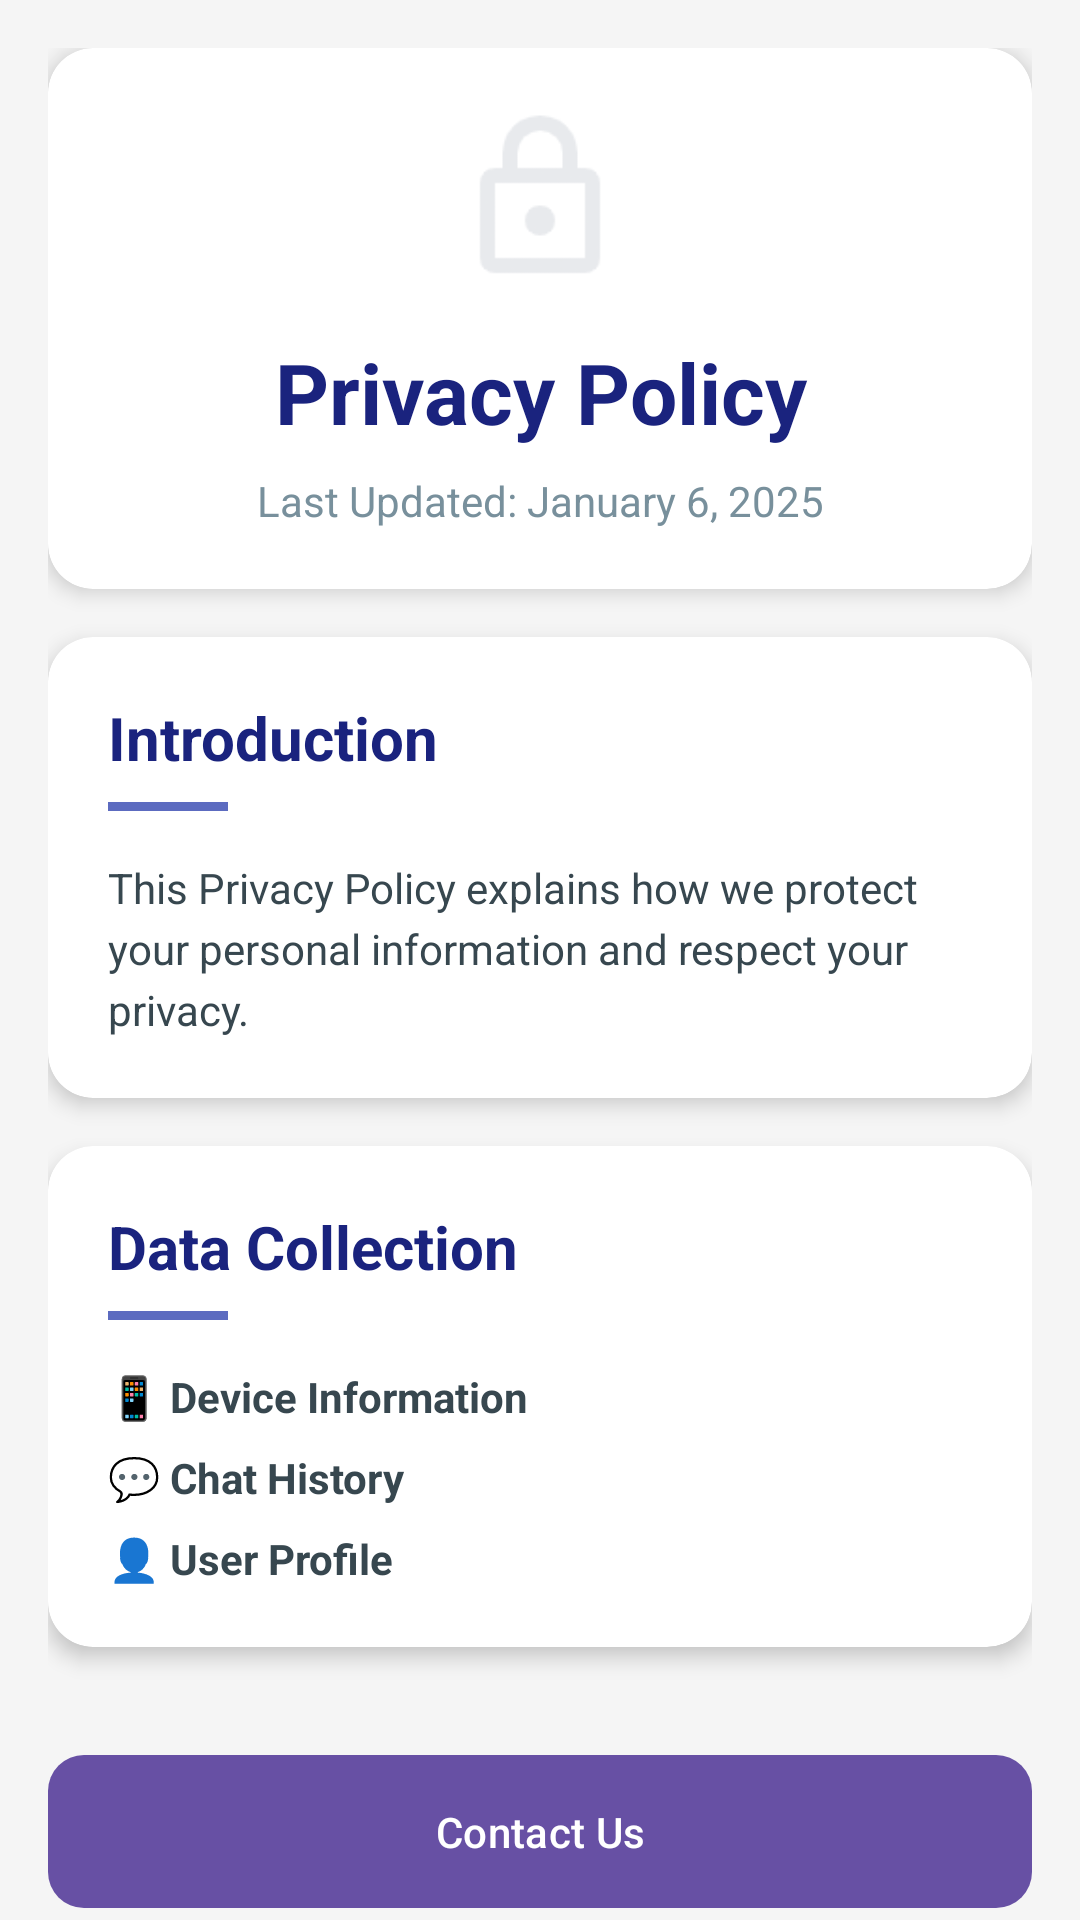

Reconstruct the res/layout file that produces this screen, plus the resources it refers to.
<!-- AndroidManifest.xml: application theme Theme.AssistYou.NoActionBar -->
<!-- res/layout/activity_policy.xml -->
<?xml version="1.0" encoding="utf-8"?>
<androidx.core.widget.NestedScrollView
    xmlns:android="http://schemas.android.com/apk/res/android"
    xmlns:app="http://schemas.android.com/apk/res-auto"
    android:layout_width="match_parent"
    android:id="@+id/main"
    android:layout_height="match_parent"
    android:background="#F5F5F5">

    <LinearLayout
        android:layout_width="match_parent"
        android:layout_height="wrap_content"
        android:orientation="vertical"
        android:padding="16dp">

        <androidx.cardview.widget.CardView
            android:layout_width="match_parent"
            android:layout_height="wrap_content"
            app:cardCornerRadius="15dp"
            app:cardElevation="4dp"
            android:layout_marginBottom="16dp">

            <LinearLayout
                android:layout_width="match_parent"
                android:layout_height="wrap_content"
                android:orientation="vertical"
                android:padding="20dp">

                <ImageView
                    android:layout_width="60dp"
                    android:layout_height="60dp"
                    android:layout_gravity="center"
                    android:src="@drawable/ic_privacy"
                    android:layout_marginBottom="16dp"/>

                <TextView
                    android:layout_width="match_parent"
                    android:layout_height="wrap_content"
                    android:text="Privacy Policy"
                    android:textSize="28sp"
                    android:textStyle="bold"
                    android:textColor="#1A237E"
                    android:gravity="center"/>

                <TextView
                    android:layout_width="match_parent"
                    android:layout_height="wrap_content"
                    android:text="Last Updated: January 6, 2025"
                    android:textColor="#78909C"
                    android:gravity="center"
                    android:layout_marginTop="8dp"/>
            </LinearLayout>
        </androidx.cardview.widget.CardView>

        <androidx.cardview.widget.CardView
            android:layout_width="match_parent"
            android:layout_height="wrap_content"
            app:cardCornerRadius="15dp"
            app:cardElevation="4dp"
            android:layout_marginBottom="16dp">

            <LinearLayout
                android:layout_width="match_parent"
                android:layout_height="wrap_content"
                android:orientation="vertical"
                android:padding="20dp">

                <TextView
                    android:layout_width="wrap_content"
                    android:layout_height="wrap_content"
                    android:text="Introduction"
                    android:textSize="20sp"
                    android:textStyle="bold"
                    android:textColor="#1A237E"/>

                <View
                    android:layout_width="40dp"
                    android:layout_height="3dp"
                    android:background="#5C6BC0"
                    android:layout_marginTop="8dp"
                    android:layout_marginBottom="16dp"/>

                <TextView
                    android:layout_width="match_parent"
                    android:layout_height="wrap_content"
                    android:text="This Privacy Policy explains how we protect your personal information and respect your privacy."
                    android:textColor="#37474F"
                    android:lineSpacingExtra="4dp"/>
            </LinearLayout>
        </androidx.cardview.widget.CardView>

        <androidx.cardview.widget.CardView
            android:layout_width="match_parent"
            android:layout_height="wrap_content"
            app:cardCornerRadius="15dp"
            app:cardElevation="4dp"
            android:layout_marginBottom="16dp">

            <LinearLayout
                android:layout_width="match_parent"
                android:layout_height="wrap_content"
                android:orientation="vertical"
                android:padding="20dp">

                <TextView
                    android:layout_width="wrap_content"
                    android:layout_height="wrap_content"
                    android:text="Data Collection"
                    android:textSize="20sp"
                    android:textStyle="bold"
                    android:textColor="#1A237E"/>

                <View
                    android:layout_width="40dp"
                    android:layout_height="3dp"
                    android:background="#5C6BC0"
                    android:layout_marginTop="8dp"
                    android:layout_marginBottom="16dp"/>

                <LinearLayout
                    android:layout_width="match_parent"
                    android:layout_height="wrap_content"
                    android:orientation="vertical">

                    <TextView
                        android:layout_width="match_parent"
                        android:layout_height="wrap_content"
                        android:text="📱 Device Information"
                        android:textColor="#37474F"
                        android:textStyle="bold"
                        android:layout_marginBottom="8dp"/>

                    <TextView
                        android:layout_width="match_parent"
                        android:layout_height="wrap_content"
                        android:text="💬 Chat History"
                        android:textColor="#37474F"
                        android:textStyle="bold"
                        android:layout_marginBottom="8dp"/>

                    <TextView
                        android:layout_width="match_parent"
                        android:layout_height="wrap_content"
                        android:text="👤 User Profile"
                        android:textColor="#37474F"
                        android:textStyle="bold"/>
                </LinearLayout>
            </LinearLayout>
        </androidx.cardview.widget.CardView>

        <com.google.android.material.button.MaterialButton
            android:id="@+id/contact_button"
            android:layout_width="match_parent"
            android:layout_height="wrap_content"
            android:text="Contact Us"
            android:textAllCaps="false"
            android:padding="16dp"
            app:cornerRadius="12dp"
            android:layout_marginTop="16dp"/>

    </LinearLayout>
</androidx.core.widget.NestedScrollView>
<!-- resources referenced by this layout -->
<resources>
  <!-- drawable ic_privacy: png bitmap (drawable, 1912 bytes) -->
  <style name="Theme.AssistYou.NoActionBar">
          <item name="windowActionBar">false</item>
          <item name="windowNoTitle">true</item>
      </style>
</resources>
